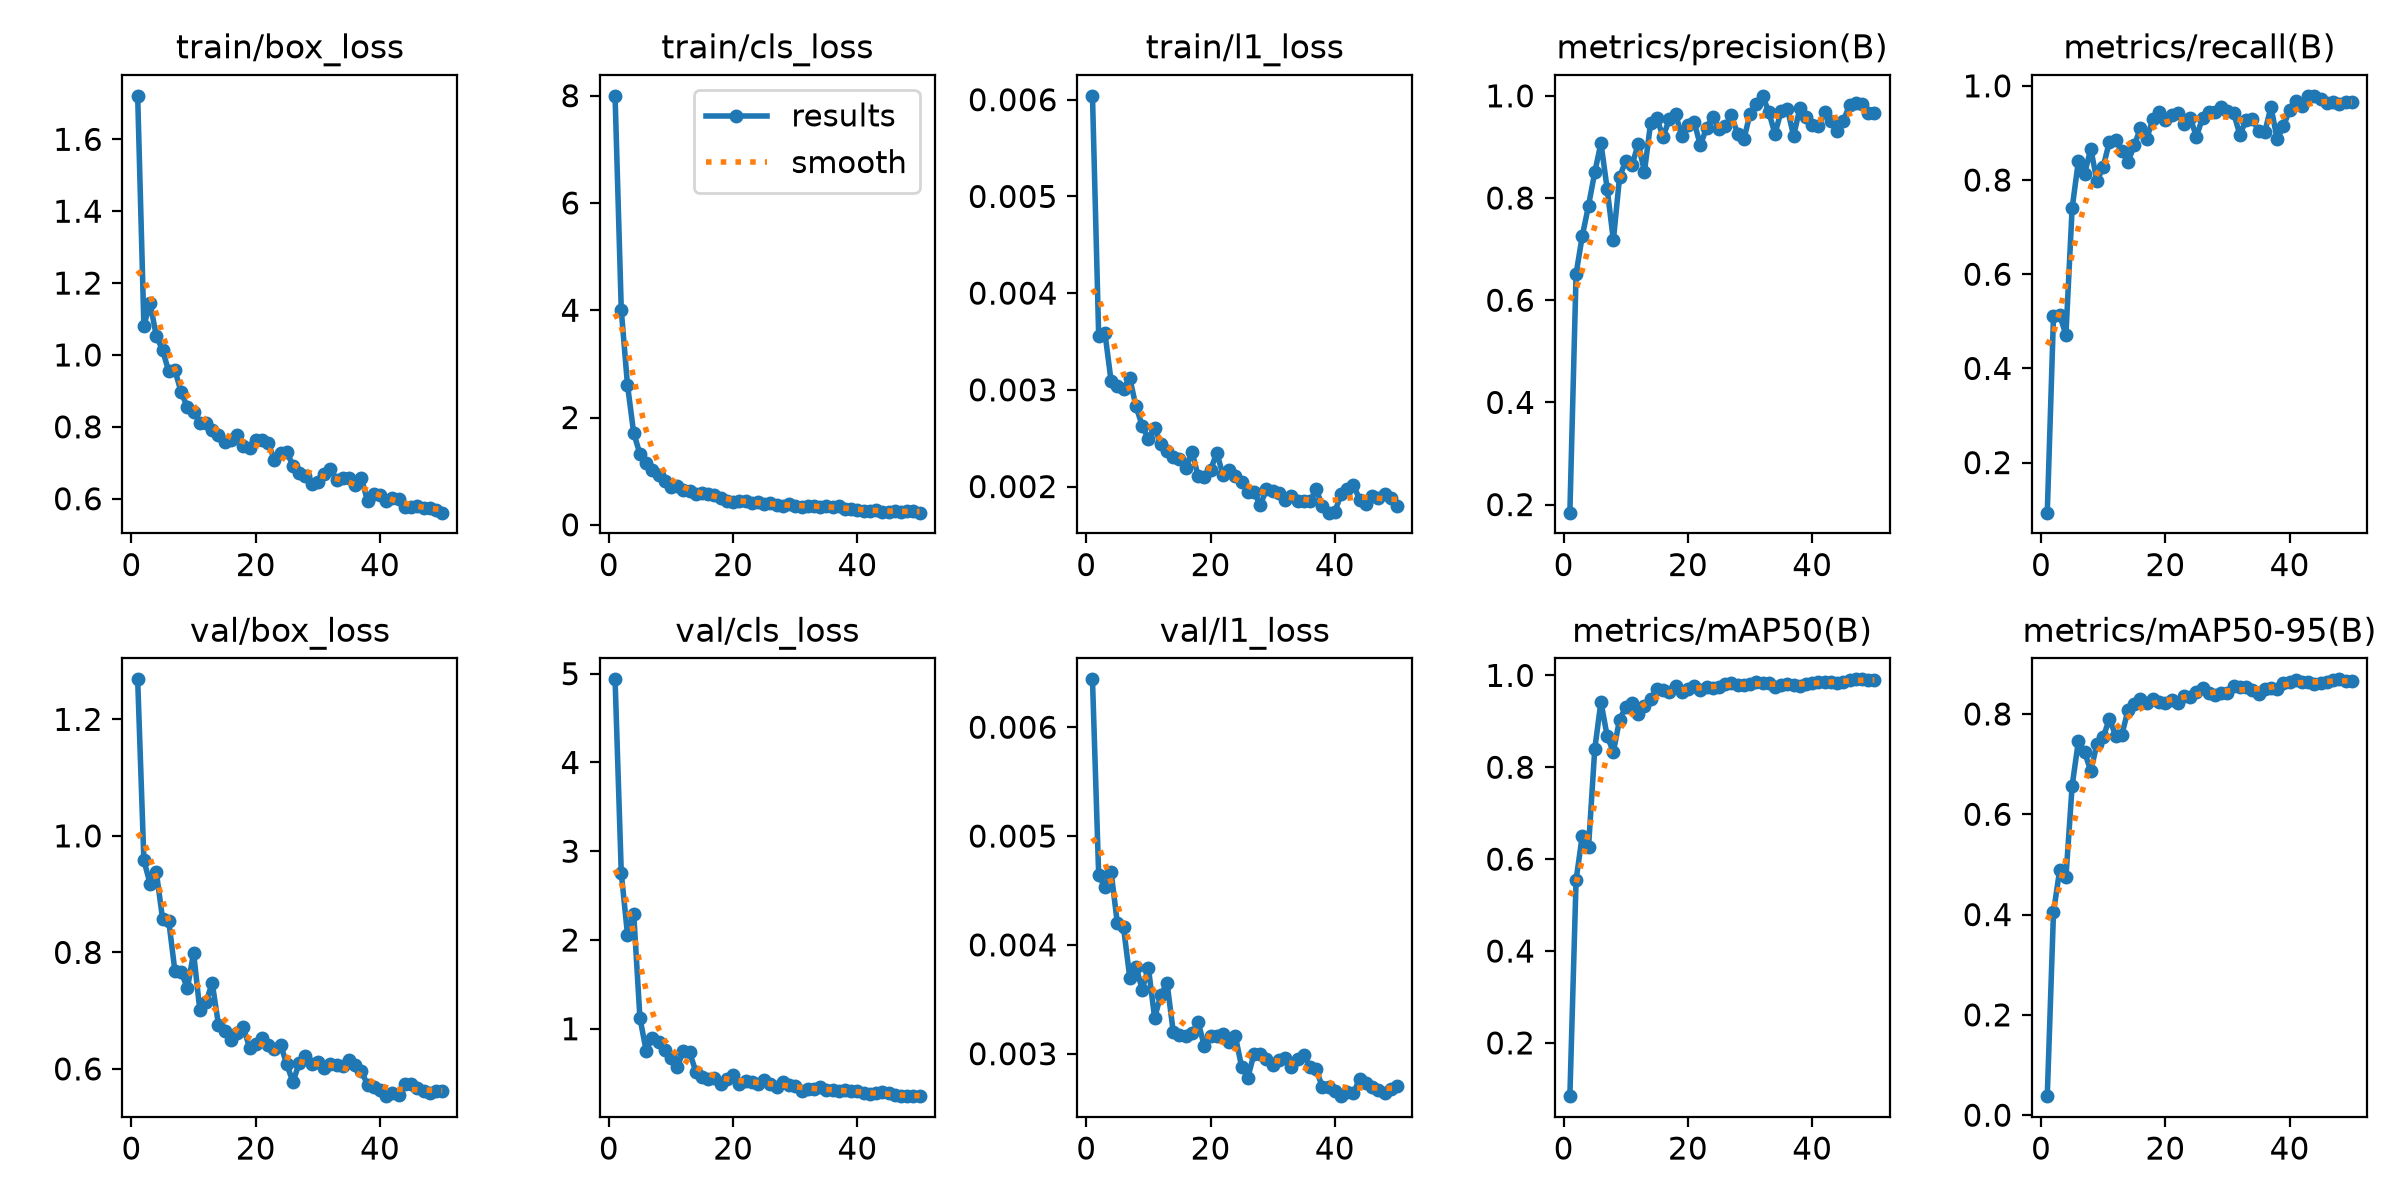

The table this chart was drawn from, first rows:
epoch, time, train/box_loss, train/cls_loss, train/l1_loss, metrics/precision(B), metrics/recall(B), metrics/mAP50(B), metrics/mAP50-95(B), val/box_loss, val/cls_loss, val/l1_loss, lr/pg0, lr/pg1, lr/pg2
1, 364, 1.721, 7.997, 0.00604, 0.1842, 0.09367, 0.08409, 0.03792, 1.269, 4.936, 0.00644, 0.0004565, 0.0004565, 0.0004565
2, 713.2, 1.082, 4.002, 0.00356, 0.6517, 0.5102, 0.5547, 0.4046, 0.958, 2.753, 0.00464, 0.0009143, 0.0009143, 0.0009143
3, 1012, 1.144, 2.605, 0.00359, 0.7257, 0.5134, 0.6515, 0.489, 0.9177, 2.061, 0.00453, 0.001353, 0.001353, 0.001353
4, 1278, 1.053, 1.707, 0.00309, 0.785, 0.4712, 0.6258, 0.4746, 0.938, 2.298, 0.00467, 0.001344, 0.001344, 0.001344
5, 1537, 1.014, 1.324, 0.00304, 0.8501, 0.7399, 0.8389, 0.6565, 0.858, 1.121, 0.0042, 0.001316, 0.001316, 0.001316
6, 1788, 0.9541, 1.146, 0.00301, 0.9075, 0.8396, 0.9426, 0.7452, 0.8539, 0.7543, 0.00416, 0.001288, 0.001288, 0.001288
7, 2286, 0.9573, 1.014, 0.00312, 0.8182, 0.8134, 0.8678, 0.7243, 0.7673, 0.8974, 0.0037, 0.001259, 0.001259, 0.001259
8, 2560, 0.8964, 0.9359, 0.00283, 0.7174, 0.8662, 0.8337, 0.6862, 0.7665, 0.8491, 0.0038, 0.001231, 0.001231, 0.001231
9, 2917, 0.8546, 0.8156, 0.00263, 0.8418, 0.7978, 0.9039, 0.741, 0.7385, 0.7555, 0.00359, 0.001203, 0.001203, 0.001203
10, 3993, 0.8416, 0.7084, 0.00249, 0.8723, 0.8279, 0.9308, 0.7536, 0.7993, 0.6709, 0.00379, 0.001174, 0.001174, 0.001174
11, 4295, 0.8099, 0.72, 0.00261, 0.8643, 0.8817, 0.9388, 0.7904, 0.7007, 0.5677, 0.00333, 0.001146, 0.001146, 0.001146
12, 4537, 0.8117, 0.6501, 0.00244, 0.9058, 0.8845, 0.917, 0.7568, 0.7155, 0.752, 0.00354, 0.001118, 0.001118, 0.001118
13, 4771, 0.792, 0.6239, 0.00237, 0.8518, 0.8624, 0.9325, 0.7586, 0.7471, 0.7325, 0.00365, 0.001089, 0.001089, 0.001089
14, 5024, 0.7773, 0.5768, 0.00231, 0.9475, 0.839, 0.948, 0.8081, 0.6761, 0.517, 0.0032, 0.001061, 0.001061, 0.001061
15, 5262, 0.7569, 0.5883, 0.00229, 0.9557, 0.8737, 0.9698, 0.8195, 0.6652, 0.4589, 0.00317, 0.001033, 0.001033, 0.001033
16, 5551, 0.7625, 0.5791, 0.00219, 0.9196, 0.9105, 0.969, 0.83, 0.6501, 0.4315, 0.00316, 0.001005, 0.001005, 0.001005
17, 5846, 0.7774, 0.5533, 0.00236, 0.9541, 0.8878, 0.9649, 0.8228, 0.6617, 0.4398, 0.00319, 0.0009763, 0.0009763, 0.0009763
18, 6089, 0.7459, 0.4918, 0.00211, 0.9647, 0.9297, 0.9778, 0.8303, 0.6716, 0.379, 0.00329, 0.000948, 0.000948, 0.000948
19, 6371, 0.7409, 0.448, 0.0021, 0.9218, 0.9441, 0.9634, 0.8243, 0.6367, 0.4288, 0.00307, 0.0009197, 0.0009197, 0.0009197
20, 6603, 0.763, 0.43, 0.00217, 0.9434, 0.9272, 0.9705, 0.8221, 0.6429, 0.4835, 0.00316, 0.0008914, 0.0008914, 0.0008914
21, 6829, 0.763, 0.4391, 0.00235, 0.9489, 0.9372, 0.9775, 0.8287, 0.6525, 0.3789, 0.00316, 0.0008631, 0.0008631, 0.0008631
22, 7058, 0.7547, 0.4461, 0.00212, 0.903, 0.9423, 0.9677, 0.8222, 0.6417, 0.4155, 0.00318, 0.0008348, 0.0008348, 0.0008348
23, 7282, 0.7087, 0.4007, 0.00217, 0.9378, 0.9197, 0.975, 0.8364, 0.6337, 0.3962, 0.00311, 0.0008065, 0.0008065, 0.0008065
24, 7507, 0.7262, 0.4265, 0.00211, 0.9593, 0.9321, 0.9732, 0.8337, 0.6411, 0.3816, 0.00316, 0.0007782, 0.0007782, 0.0007782
25, 7756, 0.7312, 0.3891, 0.00205, 0.9352, 0.8921, 0.9757, 0.8435, 0.6077, 0.4173, 0.00288, 0.0007499, 0.0007499, 0.0007499
26, 7983, 0.6903, 0.407, 0.00194, 0.9402, 0.9326, 0.9809, 0.8522, 0.5773, 0.3765, 0.00278, 0.0007216, 0.0007216, 0.0007216
27, 8350, 0.6718, 0.3619, 0.00194, 0.9615, 0.9442, 0.9825, 0.8422, 0.611, 0.339, 0.003, 0.0006934, 0.0006934, 0.0006934
28, 8599, 0.6637, 0.3569, 0.00181, 0.9255, 0.9452, 0.9784, 0.837, 0.622, 0.3972, 0.003, 0.0006651, 0.0006651, 0.0006651
29, 8852, 0.6414, 0.3876, 0.00197, 0.9151, 0.9549, 0.9792, 0.8424, 0.609, 0.3606, 0.00295, 0.0006368, 0.0006368, 0.0006368
30, 9079, 0.647, 0.345, 0.00195, 0.9651, 0.9465, 0.9822, 0.8409, 0.6114, 0.3527, 0.0029, 0.0006085, 0.0006085, 0.0006085
31, 9342, 0.6686, 0.3404, 0.00193, 0.9836, 0.9418, 0.9852, 0.8549, 0.6008, 0.3034, 0.00294, 0.0005802, 0.0005802, 0.0005802
32, 9565, 0.6836, 0.3545, 0.00186, 1, 0.896, 0.9843, 0.8538, 0.6079, 0.3185, 0.00296, 0.0005519, 0.0005519, 0.0005519
33, 9777, 0.6513, 0.3547, 0.0019, 0.9692, 0.9278, 0.9842, 0.853, 0.6064, 0.3211, 0.00288, 0.0005236, 0.0005236, 0.0005236
34, 9991, 0.6567, 0.3316, 0.00185, 0.9255, 0.9287, 0.9758, 0.8477, 0.6049, 0.3471, 0.00295, 0.0004953, 0.0004953, 0.0004953
35, 10269, 0.6584, 0.3499, 0.00185, 0.9703, 0.9048, 0.9787, 0.8397, 0.6157, 0.3144, 0.00299, 0.000467, 0.000467, 0.000467
36, 10505, 0.639, 0.3371, 0.00185, 0.9746, 0.9017, 0.9805, 0.8506, 0.6067, 0.3083, 0.00288, 0.0004387, 0.0004387, 0.0004387
37, 10741, 0.6574, 0.3447, 0.00197, 0.9217, 0.9551, 0.98, 0.8509, 0.5956, 0.3022, 0.00286, 0.0004104, 0.0004104, 0.0004104
38, 10975, 0.5931, 0.3032, 0.0018, 0.9753, 0.8863, 0.9762, 0.8498, 0.5728, 0.3056, 0.00269, 0.0003821, 0.0003821, 0.0003821
39, 11239, 0.6121, 0.299, 0.00173, 0.9587, 0.9151, 0.982, 0.862, 0.569, 0.2979, 0.00269, 0.0003538, 0.0003538, 0.0003538
40, 11505, 0.6106, 0.2764, 0.00174, 0.942, 0.9478, 0.9841, 0.8646, 0.5631, 0.299, 0.00266, 0.0003255, 0.0003255, 0.0003255
41, 11782, 0.5949, 0.2655, 0.00192, 0.9404, 0.9674, 0.9852, 0.868, 0.5532, 0.2787, 0.00261, 0.0002972, 0.0002972, 0.0002972
42, 12038, 0.6014, 0.2579, 0.00197, 0.9678, 0.9573, 0.9861, 0.8646, 0.5587, 0.2686, 0.00265, 0.0002689, 0.0002689, 0.0002689
43, 12268, 0.5984, 0.2846, 0.00202, 0.9509, 0.9777, 0.9853, 0.8647, 0.5551, 0.2707, 0.00264, 0.0002406, 0.0002406, 0.0002406
44, 12489, 0.5781, 0.2392, 0.00186, 0.9303, 0.9788, 0.9826, 0.8597, 0.5747, 0.2839, 0.00277, 0.0002123, 0.0002123, 0.0002123
45, 12712, 0.5779, 0.2475, 0.00182, 0.9513, 0.973, 0.9856, 0.8628, 0.5736, 0.2709, 0.00273, 0.0001841, 0.0001841, 0.0001841
46, 12935, 0.5792, 0.2656, 0.0019, 0.9817, 0.9644, 0.99, 0.8644, 0.5676, 0.2486, 0.00269, 0.0001558, 0.0001558, 0.0001558
47, 13154, 0.5733, 0.2465, 0.00188, 0.9856, 0.9647, 0.9911, 0.868, 0.5618, 0.2419, 0.00267, 0.0001275, 0.0001275, 0.0001275
48, 13377, 0.5752, 0.2568, 0.00192, 0.9846, 0.9619, 0.9914, 0.8691, 0.5579, 0.2405, 0.00264, 9.91726e-05, 9.91726e-05, 9.91726e-05
49, 13636, 0.5674, 0.2515, 0.00188, 0.9667, 0.9656, 0.9907, 0.8664, 0.5622, 0.241, 0.00268, 7.08784e-05, 7.08784e-05, 7.08784e-05
50, 13978, 0.5612, 0.2263, 0.0018, 0.966, 0.9657, 0.9902, 0.865, 0.5625, 0.2425, 0.0027, 4.25842e-05, 4.25842e-05, 4.25842e-05
